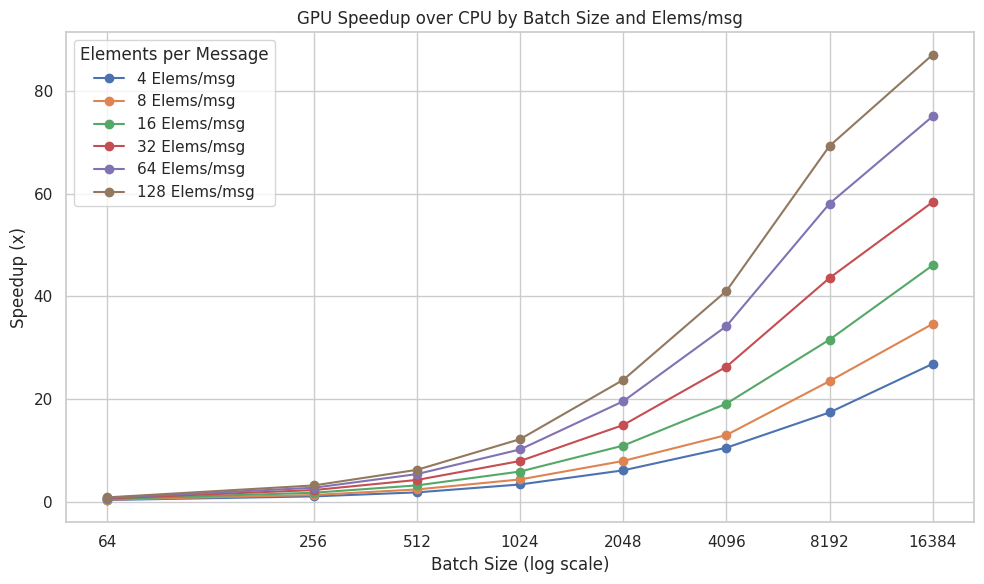
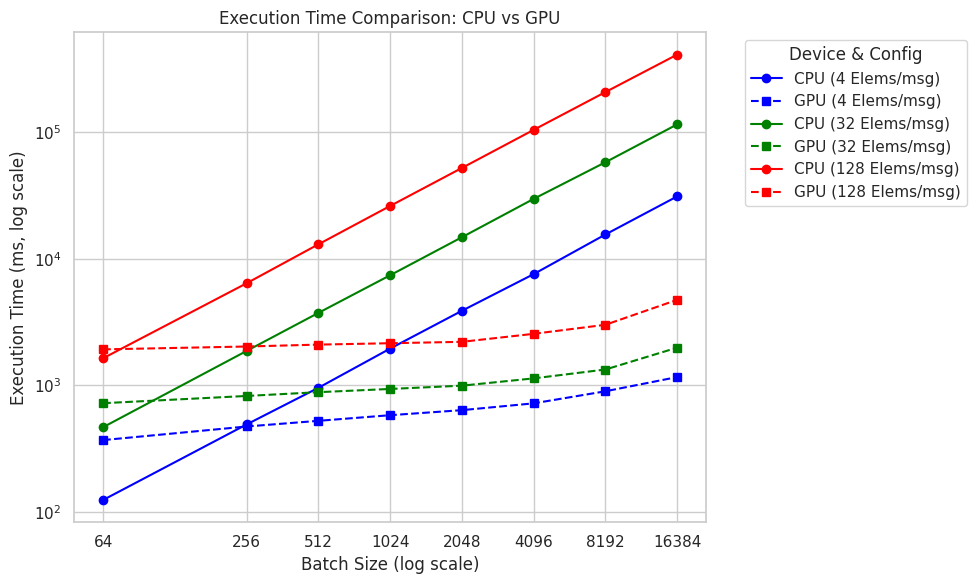
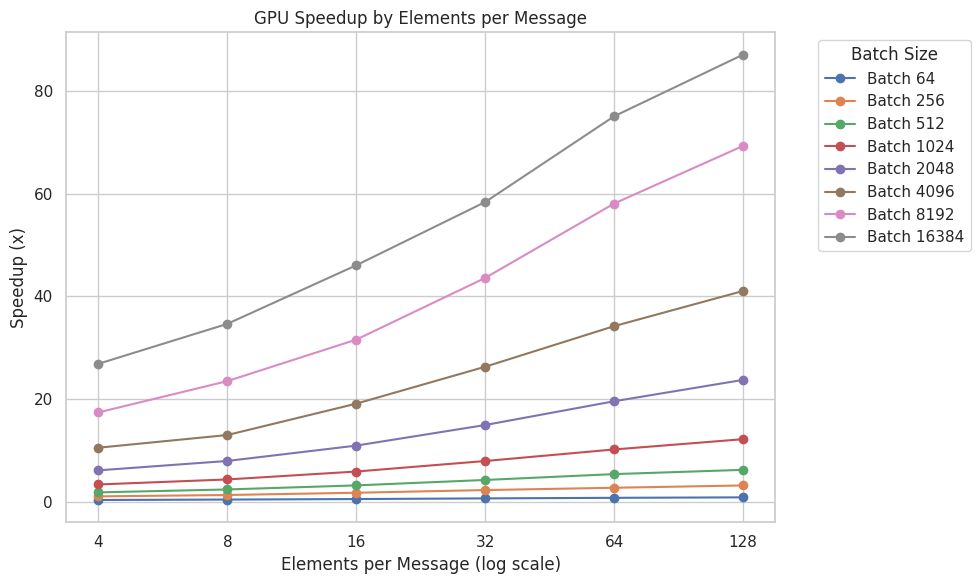

Here is the Python script that generated these plots, in order:
import io
import matplotlib.pyplot as plt
import pandas as pd
import seaborn as sns

# Provided table data
data = """
     Batch  Elems/msg    CPU (ms)    GPU (ms)   Speedup   Match
        64          4       123.8       368.5     0.34x       ✓
        64          8       178.0       420.1     0.42x       ✓
        64         16       271.0       521.4     0.52x       ✓
        64         32       466.3       721.6     0.65x       ✓
        64         64       853.2      1121.9     0.76x       ✓
        64        128      1636.0      1923.0     0.85x       ✓
       256          4       490.2       472.1     1.04x       ✓
       256          8       685.8       522.3     1.31x       ✓
       256         16      1086.6       622.6     1.75x       ✓
       256         32      1869.2       823.3     2.27x       ✓
       256         64      3327.8      1224.2     2.72x       ✓
       256        128      6412.8      2026.1     3.17x       ✓
       512          4       955.0       523.4     1.82x       ✓
       512          8      1377.3       576.1     2.39x       ✓
       512         16      2158.9       679.4     3.18x       ✓
       512         32      3737.6       882.0     4.24x       ✓
       512         64      6929.4      1286.8     5.38x       ✓
       512        128     13032.6      2097.6     6.21x       ✓
     1024          4      1950.8       579.9     3.36x       ✓
     1024          8      2735.7       631.0     4.34x       ✓
     1024         16      4308.0       732.4     5.88x       ✓
     1024         32      7419.0       935.4     7.93x       ✓
     1024         64     13653.6      1341.2    10.18x       ✓
     1024        128     26212.2      2151.3    12.18x       ✓
     2048          4      3883.4       635.7     6.11x       ✓
     2048          8      5451.2       686.9     7.94x       ✓
     2048         16      8616.0       788.1    10.93x       ✓
     2048         32     14828.7       992.9    14.94x       ✓
     2048         64     27331.7      1397.0    19.57x       ✓
     2048        128     52360.5      2206.4    23.73x       ✓
     4096          4      7572.0       719.6    10.52x       ✓
     4096          8     10604.5       816.2    12.99x       ✓
     4096         16     17256.8       903.4    19.10x       ✓
     4096         32     29810.8      1134.0    26.29x       ✓
     4096         64     54867.4      1604.3    34.20x       ✓
     4096        128    104779.4      2552.6    41.05x       ✓
     8192          4     15587.0       896.5    17.39x       ✓
     8192          8     21910.1       932.9    23.49x       ✓
     8192         16     33545.3      1062.6    31.57x       ✓
     8192         32     58096.8      1332.8    43.59x       ✓
     8192         64    108949.6      1875.7    58.08x       ✓
     8192        128    208552.9      3009.6    69.30x       ✓
    16384          4     31186.7      1161.1    26.86x       ✓
    16384          8     43769.9      1263.7    34.64x       ✓
    16384         16     68257.3      1482.3    46.05x       ✓
    16384         32    115794.2      1983.9    58.37x       ✓
    16384         64    218239.7      2907.3    75.07x       ✓
    16384        128    412735.2      4739.8    87.08x       ✓
"""

# Parse rows manually due to multi-word headers
lines = [line.strip().split() for line in data.strip().split('\n')[1:] if line.strip()]
columns = ['Batch', 'Elems/msg', 'CPU_ms', 'GPU_ms', 'Speedup', 'Match']
df = pd.DataFrame(lines, columns=columns)

# Convert types
df['Batch'] = df['Batch'].astype(int)
df['Elems/msg'] = df['Elems/msg'].astype(int)
df['CPU_ms'] = df['CPU_ms'].astype(float)
df['GPU_ms'] = df['GPU_ms'].astype(float)
df['Speedup'] = df['Speedup'].str.replace('x', '').astype(float)

# Set visual style
sns.set_theme(style="whitegrid")

# Plot 1: Speedup vs Batch Size
fig, ax = plt.subplots(figsize=(10, 6))
for elems in df['Elems/msg'].unique():
    subset = df[df['Elems/msg'] == elems]
    ax.plot(subset['Batch'], subset['Speedup'], marker='o', label=f'{elems} Elems/msg')

ax.set_xscale('log', base=2)
ax.set_xticks(df['Batch'].unique())
ax.get_xaxis().set_major_formatter(plt.ScalarFormatter())
ax.set_xlabel('Batch Size (log scale)')
ax.set_ylabel('Speedup (x)')
ax.set_title('GPU Speedup over CPU by Batch Size and Elems/msg')
ax.legend(title='Elements per Message')
plt.tight_layout()
plt.savefig('speedup_vs_batch.png', dpi=300)
plt.close()

# Plot 2: CPU vs GPU Execution Time vs Batch Size
fig, ax = plt.subplots(figsize=(10, 6))
selected_elems = [4, 32, 128]
colors = ['blue', 'green', 'red']

for i, elems in enumerate(selected_elems):
    subset = df[df['Elems/msg'] == elems]
    ax.plot(subset['Batch'], subset['CPU_ms'], marker='o', linestyle='-', color=colors[i], label=f'CPU ({elems} Elems/msg)')
    ax.plot(subset['Batch'], subset['GPU_ms'], marker='s', linestyle='--', color=colors[i], label=f'GPU ({elems} Elems/msg)')

ax.set_xscale('log', base=2)
ax.set_yscale('log', base=10)
ax.set_xticks(df['Batch'].unique())
ax.get_xaxis().set_major_formatter(plt.ScalarFormatter())
ax.set_xlabel('Batch Size (log scale)')
ax.set_ylabel('Execution Time (ms, log scale)')
ax.set_title('Execution Time Comparison: CPU vs GPU')
ax.legend(title='Device & Config', bbox_to_anchor=(1.05, 1), loc='upper left')
plt.tight_layout()
plt.savefig('execution_time_comparison.png', dpi=300)
plt.close()

# Plot 3: Speedup vs Elems/msg
fig, ax = plt.subplots(figsize=(10, 6))
for batch in df['Batch'].unique():
    subset = df[df['Batch'] == batch]
    ax.plot(subset['Elems/msg'], subset['Speedup'], marker='o', label=f'Batch {batch}')

ax.set_xscale('log', base=2)
ax.set_xticks(df['Elems/msg'].unique())
ax.get_xaxis().set_major_formatter(plt.ScalarFormatter())
ax.set_xlabel('Elements per Message (log scale)')
ax.set_ylabel('Speedup (x)')
ax.set_title('GPU Speedup by Elements per Message')
ax.legend(title='Batch Size', bbox_to_anchor=(1.05, 1), loc='upper left')
plt.tight_layout()
plt.savefig('speedup_vs_elems.png', dpi=300)
plt.close()
